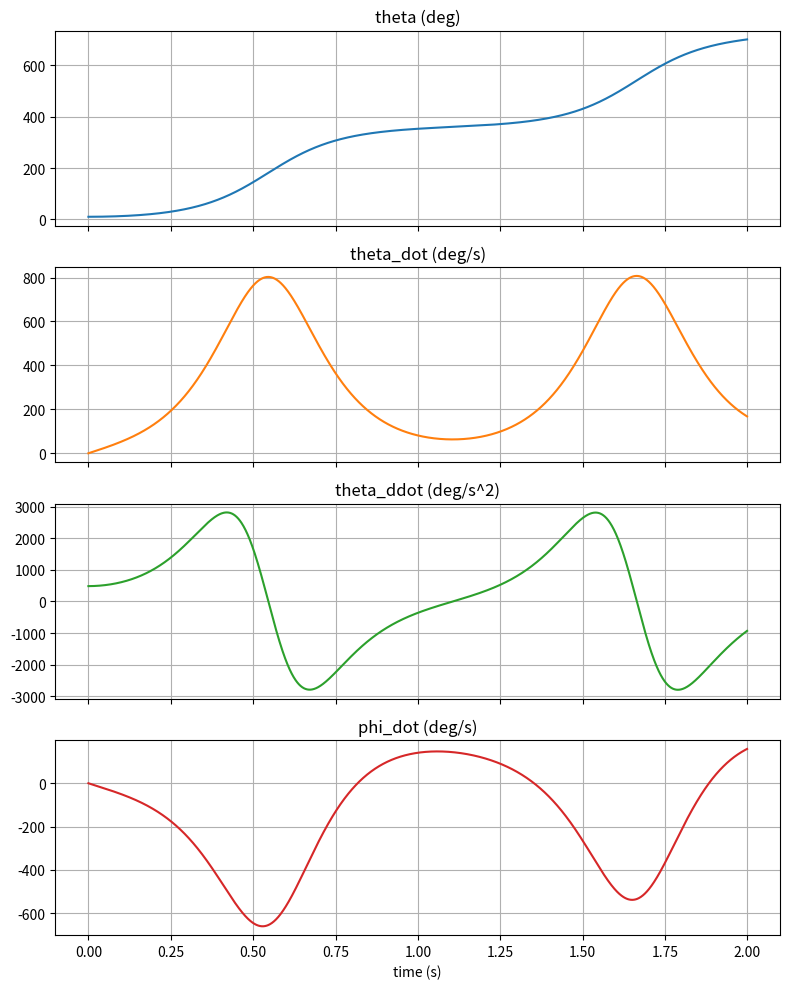

Write Python code to recreate this figure.
import numpy as np
import matplotlib.pyplot as plt

class ReactionWheel:
    def __init__(self,
                 theta_0: float,
                 phi_dot_0: float,
                 mass: float,
                 l_cg: float,
                 j_body: float,
                 j_motor: float,
                 k_motor: float,
                 b_motor: float,
                 gear_ratio: float):
        
        # System parameters
        self.mass = mass  # kg
        self.l_cg = l_cg  # m
        self.j_body = j_body  # kg*m^2
        self.j_motor = j_motor  # kg*m^2
        self.k_motor = k_motor  # N*m/A
        self.b_motor = b_motor  # N*m/(rad/s)
        self.gear_ratio = gear_ratio  # unitless

        # State variables
        self.theta = theta_0  # rad, body angle
        self.theta_dot = 0.0  # rad/s, body angular velocity
        self.theta_ddot = 0.0  # rad/s^2, body angular acceleration
        self.phi_dot = phi_dot_0  # rad/s, wheel angular velocity.  
        self.phi_ddot = 0.0  # rad/s^2, initial

        # Control input 
        self.tau_m = 0.0  # N*m, net motor torque
        self.tau_fw = 0.0  # N*m, net torque applied to flywheel

    def update(self, current_cmd: float, dt: float):
        # Calculate motor torque
        self.tau_m = self.k_motor * current_cmd - self.b_motor * self.phi_dot / self.gear_ratio
        self.tau_fw = self.gear_ratio * self.tau_m
        print(f"Current Cmd: {current_cmd:.2f}, Tau_m: {self.tau_m:.4f}, Tau_fw: {self.tau_fw:.4f}")

        # Calculate body angular acceleration
        self.theta_ddot = self.mass * 9.81 * self.l_cg * np.sin(self.theta) / self.j_body + self.tau_m / self.j_body

        # Update angular acceleration of the wheel
        self.phi_ddot = self.tau_fw / self.j_motor - self.theta_ddot

        # Update angular velocity of the wheel
        self.phi_dot += self.phi_ddot * dt

        # Update body angular velocity and position
        self.theta_dot += self.theta_ddot * dt
        self.theta += self.theta_dot * dt

if __name__ == "__main__":
    dt = 0.001  # time step
    theta_0 = np.deg2rad(10)  # initial body angle
    phi_dot_0 = 0.0  # initial wheel angular velocity
    mass = 1.0  # kg
    l_cg = 0.05  # m
    j_body = 0.01  # kg*m^2
    j_motor = 0.001  # kg*m^2
    k_motor = 0.05  # N*m/A
    b_motor = 0.001  # N*m/(rad/s)
    gear_ratio = 3  # unitless

    rw = ReactionWheel(theta_0=theta_0,
                       phi_dot_0=phi_dot_0,
                       mass=mass,
                       l_cg=l_cg,
                       j_body=j_body,
                       j_motor=j_motor,
                       k_motor=k_motor,
                       b_motor=b_motor,
                       gear_ratio=gear_ratio)
    
    t_array = np.arange(0, 2, dt)
    n = t_array.size

    # Preallocate arrays (store degrees for easier plotting)
    theta = np.zeros(n)
    theta_dot = np.zeros(n)
    theta_ddot = np.zeros(n)
    phi_dot = np.zeros(n)

    for i, t in enumerate(t_array):
        rw.update(0, dt)
        theta[i] = np.rad2deg(rw.theta)
        theta_dot[i] = np.rad2deg(rw.theta_dot)
        theta_ddot[i] = np.rad2deg(rw.theta_ddot)
        phi_dot[i] = np.rad2deg(rw.phi_dot)

    # Create 4x1 stacked subplot figure (shared x-axis)
    fig, axs = plt.subplots(4, 1, figsize=(8, 10), sharex=True)

    axs[0].plot(t_array, theta, color='C0')
    axs[0].set_title('theta (deg)')
    axs[0].grid(True)

    axs[1].plot(t_array, theta_dot, color='C1')
    axs[1].set_title('theta_dot (deg/s)')
    axs[1].grid(True)

    axs[2].plot(t_array, theta_ddot, color='C2')
    axs[2].set_title('theta_ddot (deg/s^2)')
    axs[2].grid(True)

    axs[3].plot(t_array, phi_dot, color='C3')
    axs[3].set_title('phi_dot (deg/s)')
    axs[3].set_xlabel('time (s)')
    axs[3].grid(True)

    plt.tight_layout()
    plt.show()

